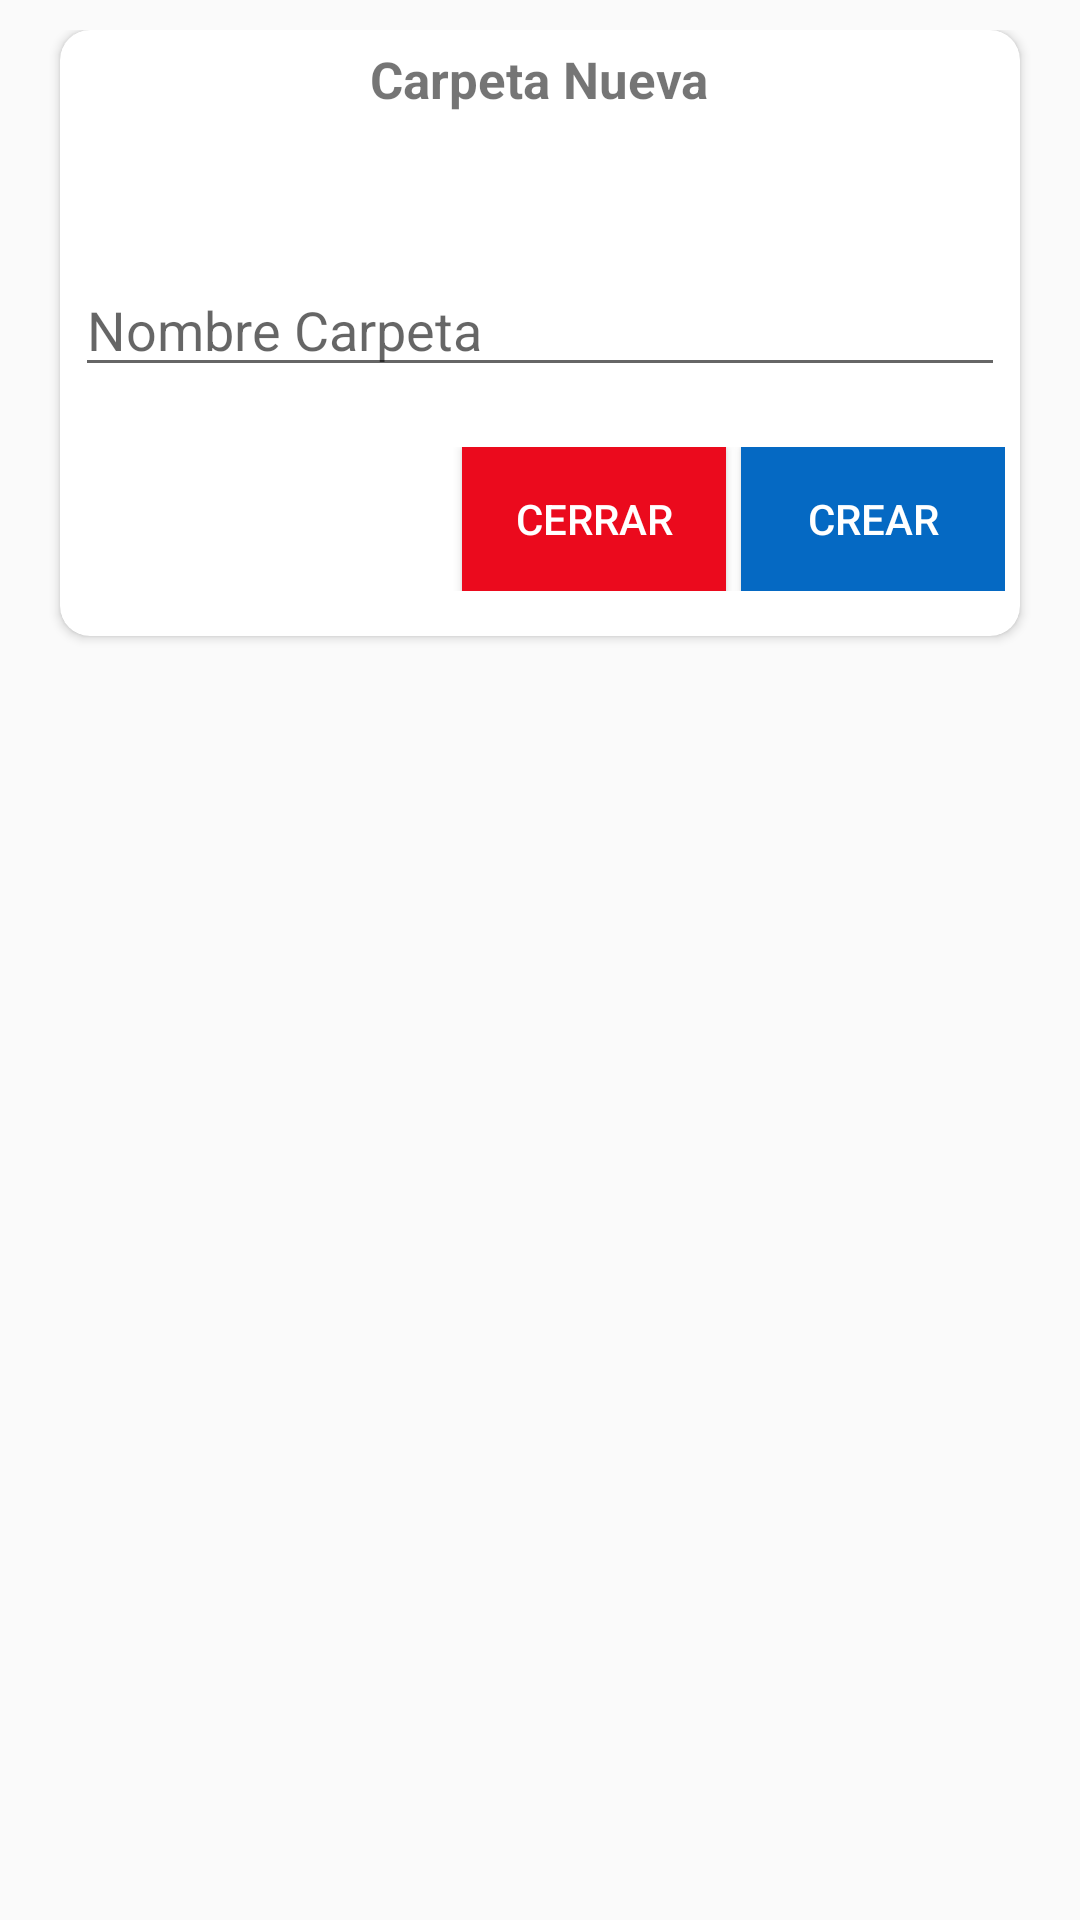

Reconstruct the res/layout file that produces this screen, plus the resources it refers to.
<!-- AndroidManifest.xml: application theme AppTheme -->
<!-- res/layout/dialogo_crear_carpeta.xml -->
<?xml version="1.0" encoding="utf-8"?>
<RelativeLayout
    xmlns:android="http://schemas.android.com/apk/res/android"
    android:orientation="vertical"
    android:padding="10dp"
    android:layout_width="match_parent"
    android:layout_height="match_parent"
    xmlns:app="http://schemas.android.com/apk/res-auto">
    <androidx.cardview.widget.CardView
        app:cardCornerRadius="10dp"
        android:layout_marginRight="10dp"
        android:layout_marginLeft="10dp"
        android:layout_width="match_parent"
        android:layout_height="wrap_content">

        <LinearLayout
            android:orientation="vertical"
            android:padding="5dp"
            android:layout_width="match_parent"
            android:layout_height="match_parent">

            <TextView
                android:text="Carpeta Nueva"
                android:layout_gravity="center"
                android:textStyle="bold"
                android:textSize="17sp"
                android:layout_width="wrap_content"
                android:layout_height="wrap_content"
                android:layout_marginBottom="50dp">

            </TextView>

    <EditText
        android:id="@+id/id_etnombrecarpeta"
        android:hint="Nombre Carpeta"
        android:layout_width="match_parent"
        android:layout_height="wrap_content">

    </EditText>

            <LinearLayout
                android:orientation="horizontal"
                android:layout_width="match_parent"
                android:layout_marginTop="20dp"
              android:gravity="right|center"
                android:layout_marginBottom="10dp"
                android:layout_height="wrap_content">
                <Button

                    android:text="Cerrar"
                    android:background="@color/bgRojo"
                    android:textColor="@color/white"
                    android:layout_width="wrap_content"
                    android:layout_height="wrap_content">

                </Button>
                <Button
                    android:id="@+id/id_btnagregarcarpeta"
                    android:text="crear"
                    android:layout_marginLeft="5dp"
                    android:textColor="@color/white"
                    android:background="@color/colorPrimary"
                    android:layout_width="wrap_content"
                    android:layout_height="wrap_content">

                </Button>

            </LinearLayout>

        </LinearLayout>
    </androidx.cardview.widget.CardView>
</RelativeLayout>
<!-- resources referenced by this layout -->
<resources>
  <color name="bgRojo">#EB0A1D</color>
  <color name="colorPrimary">#0569C3</color>
  <color name="white">#ffffff</color>
  <style name="AppTheme" parent="Theme.AppCompat.Light.DarkActionBar">
          
          <item name="colorPrimary">@color/colorPrimary</item>
          <item name="colorPrimaryDark">@color/colorPrimaryDark</item>
          <item name="colorAccent">@color/colorAccent</item>
      </style>
  <color name="colorPrimaryDark">#00574B</color>
  <color name="colorAccent">#D81B60</color>
</resources>
